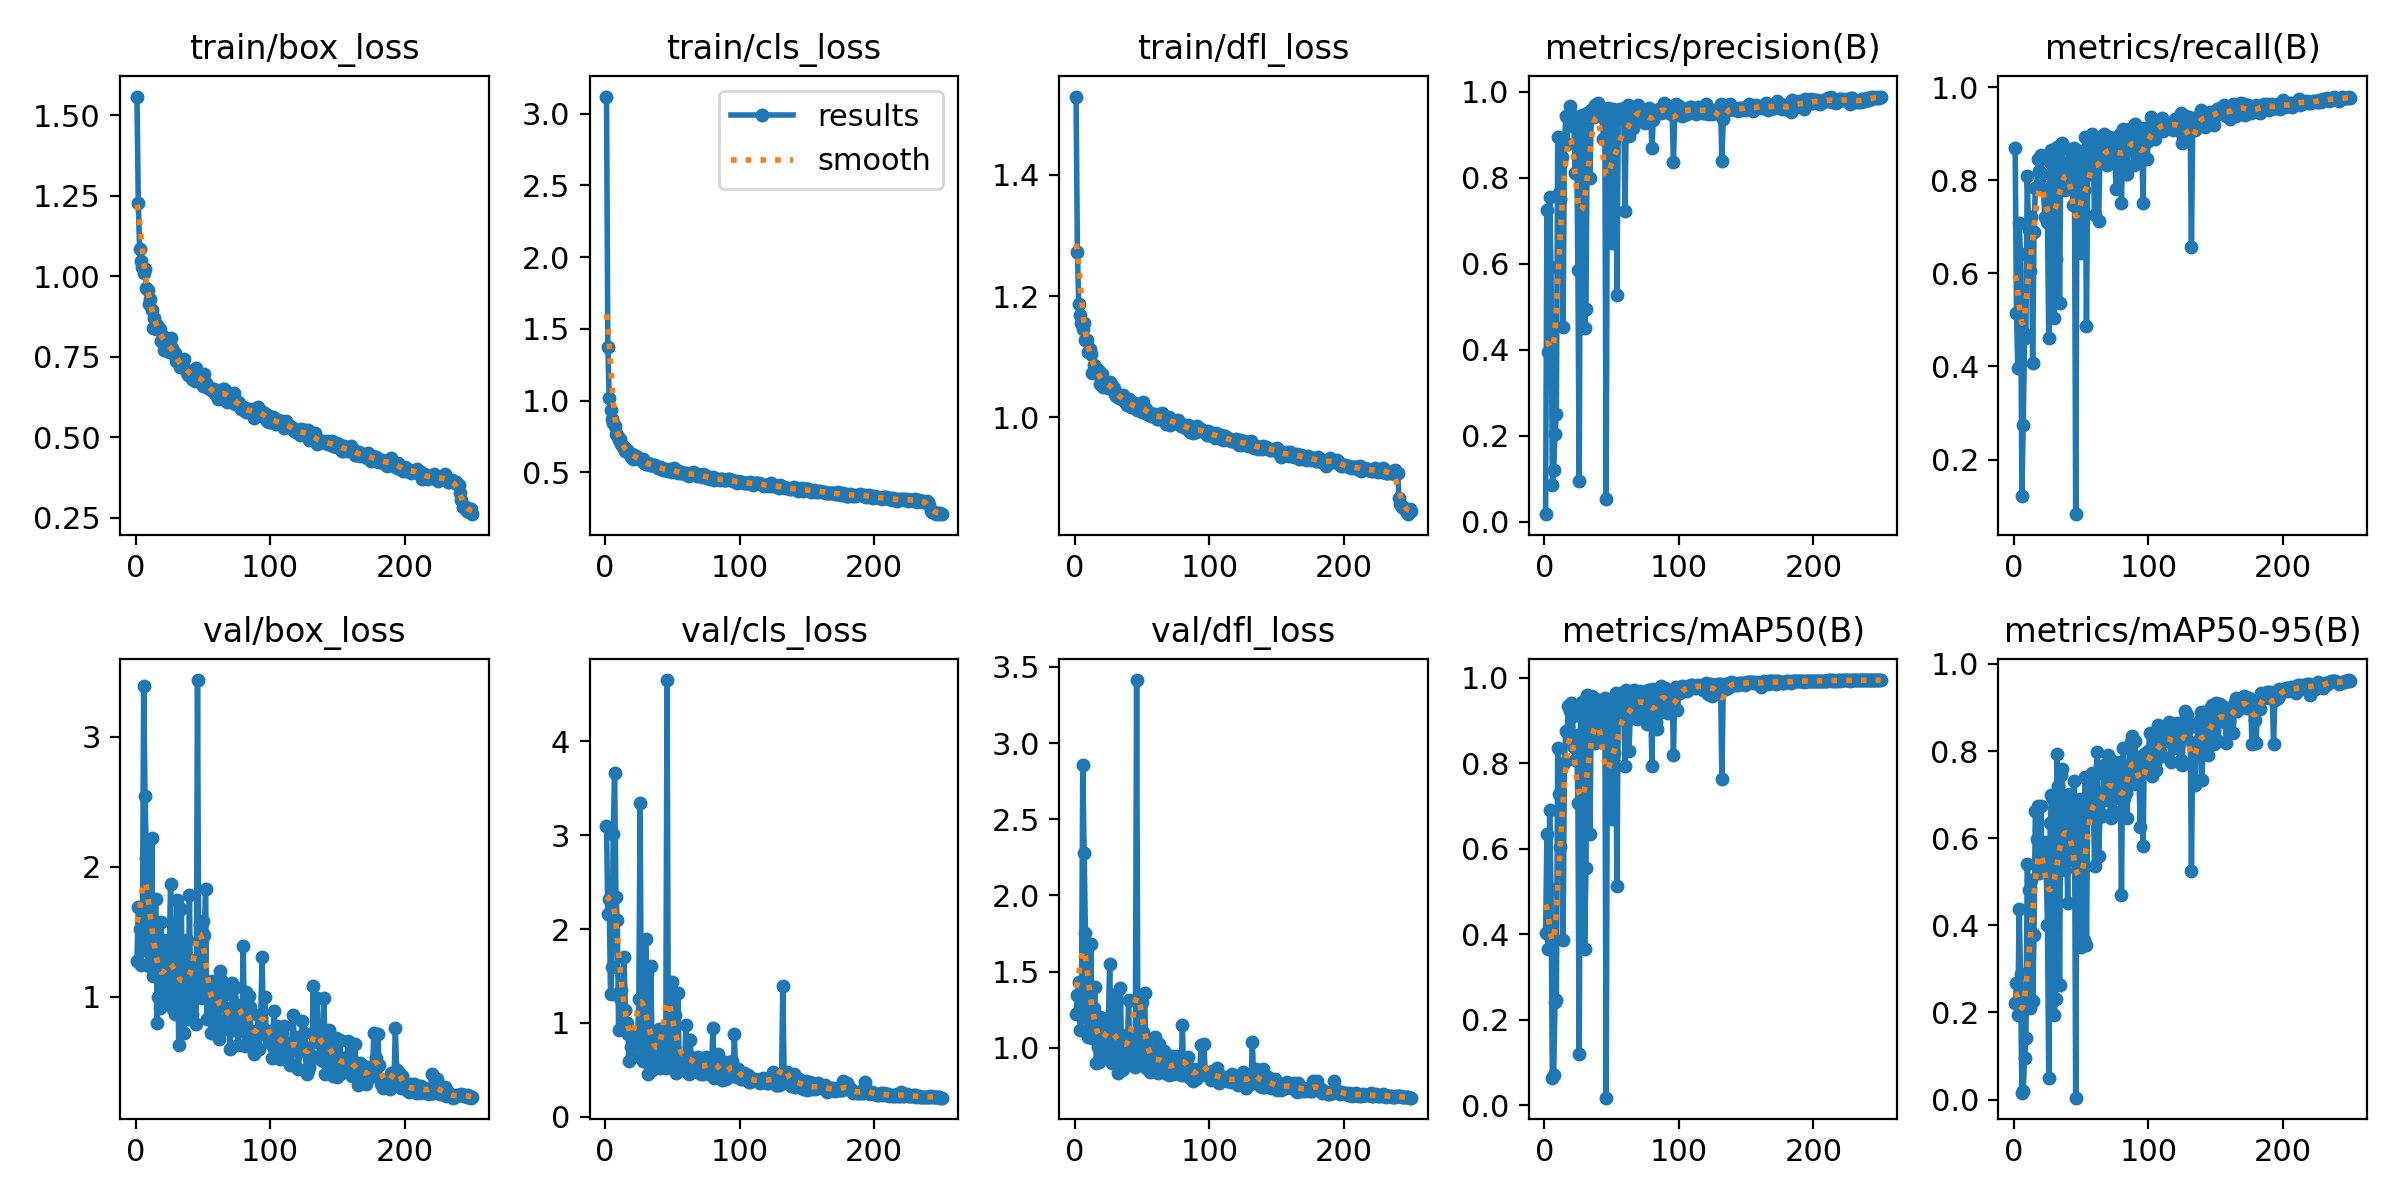

The file beside this chart, header and first rows:
epoch, time, train/box_loss, train/cls_loss, train/dfl_loss, metrics/precision(B), metrics/recall(B), metrics/mAP50(B), metrics/mAP50-95(B), val/box_loss, val/cls_loss, val/dfl_loss, lr/pg0, lr/pg1, lr/pg2
1, 4.888, 1.559, 3.12, 1.529, 0.01749, 0.8698, 0.4026, 0.2218, 1.277, 3.094, 1.222, 0.0002834, 0.0002834, 0.0002834
2, 9.051, 1.226, 1.373, 1.273, 0.7241, 0.5154, 0.634, 0.2682, 1.686, 2.163, 1.349, 0.0005811, 0.0005811, 0.0005811
3, 13.17, 1.085, 1.02, 1.187, 0.3939, 0.3963, 0.3656, 0.1946, 1.518, 2.319, 1.431, 0.0008765, 0.0008765, 0.0008765
4, 17.3, 1.049, 0.9317, 1.169, 0.7552, 0.7077, 0.6898, 0.4376, 1.242, 1.304, 1.12, 0.00117, 0.00117, 0.00117
5, 21.52, 1.03, 0.8731, 1.155, 0.5921, 0.6421, 0.5058, 0.2884, 1.36, 1.599, 1.225, 0.00146, 0.00146, 0.00146
6, 25.62, 1.009, 0.8399, 1.147, 0.08556, 0.1211, 0.06291, 0.01418, 3.388, 3.018, 2.855, 0.001634, 0.001634, 0.001634
7, 29.86, 1.023, 0.823, 1.156, 0.1195, 0.2748, 0.07066, 0.02005, 2.543, 3.659, 2.281, 0.001627, 0.001627, 0.001627
8, 34.63, 0.9633, 0.7666, 1.127, 0.2043, 0.4611, 0.2426, 0.09537, 2.066, 2.346, 1.755, 0.001621, 0.001621, 0.001621
9, 39.52, 0.9573, 0.7624, 1.128, 0.2508, 0.4674, 0.2459, 0.1412, 1.347, 2.099, 1.193, 0.001614, 0.001614, 0.001614
10, 44.09, 0.9138, 0.7234, 1.107, 0.8932, 0.8081, 0.8353, 0.5401, 1.238, 0.928, 1.073, 0.001608, 0.001608, 0.001608
11, 48.88, 0.9295, 0.731, 1.112, 0.7638, 0.6919, 0.727, 0.4804, 1.268, 1.264, 1.138, 0.001601, 0.001601, 0.001601
12, 53.18, 0.8959, 0.6952, 1.104, 0.7493, 0.604, 0.6044, 0.2112, 2.223, 1.352, 1.684, 0.001594, 0.001594, 0.001594
13, 57.72, 0.8398, 0.6736, 1.074, 0.8489, 0.7202, 0.7945, 0.5038, 1.161, 0.9715, 1.064, 0.001588, 0.001588, 0.001588
14, 62.35, 0.8699, 0.6723, 1.086, 0.4528, 0.4077, 0.3853, 0.2267, 1.503, 1.703, 1.26, 0.001581, 0.001581, 0.001581
15, 67, 0.8357, 0.649, 1.078, 0.8752, 0.6894, 0.8007, 0.3771, 1.752, 1.141, 1.397, 0.001575, 0.001575, 0.001575
16, 71.33, 0.8492, 0.6522, 1.081, 0.9439, 0.7842, 0.8757, 0.6632, 0.7933, 0.9959, 0.9031, 0.001568, 0.001568, 0.001568
17, 75.67, 0.8352, 0.638, 1.071, 0.8783, 0.7859, 0.8729, 0.5987, 0.9989, 0.8852, 1.006, 0.001561, 0.001561, 0.001561
18, 80.07, 0.8349, 0.6354, 1.077, 0.9416, 0.8446, 0.9342, 0.6747, 0.9123, 0.5977, 0.9101, 0.001555, 0.001555, 0.001555
19, 84.6, 0.7989, 0.6087, 1.054, 0.967, 0.8195, 0.9224, 0.5194, 1.573, 0.7486, 1.204, 0.001548, 0.001548, 0.001548
20, 88.93, 0.8153, 0.6282, 1.071, 0.9474, 0.8544, 0.941, 0.6738, 0.9569, 0.6741, 0.9407, 0.001542, 0.001542, 0.001542
21, 93.28, 0.7705, 0.5887, 1.05, 0.92, 0.8131, 0.9097, 0.5235, 1.435, 0.8752, 1.12, 0.001535, 0.001535, 0.001535
22, 97.56, 0.7889, 0.6135, 1.054, 0.9371, 0.785, 0.8374, 0.5785, 1.04, 0.8164, 1.037, 0.001528, 0.001528, 0.001528
23, 102, 0.8014, 0.6138, 1.055, 0.8112, 0.7209, 0.8079, 0.5914, 0.9477, 0.8635, 0.956, 0.001522, 0.001522, 0.001522
24, 106.4, 0.7958, 0.6009, 1.057, 0.9248, 0.7836, 0.8663, 0.5381, 1.338, 0.7785, 1.071, 0.001515, 0.001515, 0.001515
25, 110.6, 0.7651, 0.5929, 1.049, 0.5863, 0.711, 0.7057, 0.4007, 1.363, 1.251, 1.194, 0.001509, 0.001509, 0.001509
26, 114.7, 0.8095, 0.595, 1.059, 0.09519, 0.4604, 0.1198, 0.04857, 1.866, 3.347, 1.547, 0.001502, 0.001502, 0.001502
27, 119.2, 0.7776, 0.5868, 1.055, 0.9441, 0.8393, 0.9279, 0.6341, 1.123, 0.6296, 1.003, 0.001495, 0.001495, 0.001495
28, 124, 0.763, 0.5925, 1.052, 0.9464, 0.8652, 0.9439, 0.6988, 0.9032, 0.5994, 0.8978, 0.001489, 0.001489, 0.001489
29, 128.3, 0.7611, 0.5676, 1.048, 0.9275, 0.8443, 0.9047, 0.69, 0.8671, 0.6391, 0.9093, 0.001482, 0.001482, 0.001482
30, 132.5, 0.7369, 0.5605, 1.039, 0.4493, 0.5034, 0.3647, 0.1932, 1.417, 1.9, 1.232, 0.001476, 0.001476, 0.001476
31, 136.9, 0.7354, 0.5564, 1.036, 0.4937, 0.6309, 0.5544, 0.2303, 1.746, 1.523, 1.356, 0.001469, 0.001469, 0.001469
32, 141.4, 0.7322, 0.5642, 1.034, 0.9508, 0.8715, 0.9604, 0.7929, 0.63, 0.4568, 0.8333, 0.001462, 0.001462, 0.001462
33, 145.6, 0.7183, 0.5497, 1.033, 0.9392, 0.8709, 0.9512, 0.7209, 0.8928, 0.5264, 0.8776, 0.001456, 0.001456, 0.001456
34, 149.9, 0.7212, 0.5525, 1.034, 0.7994, 0.5369, 0.634, 0.2622, 1.674, 1.606, 1.39, 0.001449, 0.001449, 0.001449
35, 154.6, 0.7241, 0.5476, 1.031, 0.9569, 0.8691, 0.956, 0.7441, 0.8511, 0.5001, 0.8557, 0.001443, 0.001443, 0.001443
36, 159.1, 0.7424, 0.5533, 1.037, 0.9422, 0.8792, 0.9552, 0.7597, 0.7197, 0.5153, 0.8619, 0.001436, 0.001436, 0.001436
37, 163.3, 0.7108, 0.5534, 1.027, 0.9408, 0.8292, 0.8965, 0.59, 1.271, 0.6612, 1.056, 0.001429, 0.001429, 0.001429
38, 167.7, 0.7032, 0.5401, 1.026, 0.9679, 0.7791, 0.8475, 0.5282, 1.434, 0.89, 1.087, 0.001423, 0.001423, 0.001423
39, 172, 0.6933, 0.527, 1.021, 0.972, 0.8164, 0.9044, 0.6911, 0.8266, 0.6093, 0.9109, 0.001416, 0.001416, 0.001416
40, 176.3, 0.6972, 0.5306, 1.03, 0.9735, 0.7829, 0.8604, 0.4509, 1.782, 0.9307, 1.312, 0.00141, 0.00141, 0.00141
41, 180.8, 0.7011, 0.5361, 1.022, 0.9522, 0.8664, 0.9478, 0.7024, 0.8951, 0.5245, 0.9022, 0.001403, 0.001403, 0.001403
42, 185.1, 0.6792, 0.531, 1.017, 0.9587, 0.826, 0.9213, 0.6909, 0.8636, 0.5655, 0.8936, 0.001396, 0.001396, 0.001396
43, 189.4, 0.6884, 0.5163, 1.021, 0.9497, 0.8644, 0.9462, 0.6718, 1.037, 0.592, 0.9294, 0.00139, 0.00139, 0.00139
44, 193.7, 0.6759, 0.5179, 1.017, 0.8886, 0.7477, 0.8549, 0.5507, 1.279, 0.7967, 1.057, 0.001383, 0.001383, 0.001383
45, 198.2, 0.7151, 0.5237, 1.023, 0.9333, 0.8689, 0.9526, 0.7319, 0.7882, 0.5193, 0.8731, 0.001377, 0.001377, 0.001377
46, 202.7, 0.6888, 0.5188, 1.012, 0.0521, 0.08289, 0.01785, 0.00451, 3.438, 4.654, 3.413, 0.00137, 0.00137, 0.00137
47, 206.9, 0.6745, 0.5079, 1.016, 0.9623, 0.8306, 0.9162, 0.6433, 1.078, 0.6194, 0.9374, 0.001363, 0.001363, 0.001363
48, 211.3, 0.6972, 0.5233, 1.014, 0.956, 0.8607, 0.9428, 0.5374, 1.552, 0.6872, 1.165, 0.001357, 0.001357, 0.001357
49, 215.6, 0.674, 0.5106, 1.017, 0.9583, 0.8634, 0.9465, 0.6905, 0.9914, 0.5828, 0.9334, 0.00135, 0.00135, 0.00135
50, 219.8, 0.6586, 0.5, 1.009, 0.6483, 0.6445, 0.6703, 0.3509, 1.583, 1.438, 1.3, 0.001344, 0.001344, 0.001344
51, 224.3, 0.6965, 0.526, 1.025, 0.9595, 0.8197, 0.8968, 0.5421, 1.477, 0.7283, 1.106, 0.001337, 0.001337, 0.001337
52, 228.8, 0.6678, 0.5154, 1.014, 0.8883, 0.7795, 0.823, 0.367, 1.826, 1.089, 1.358, 0.00133, 0.00133, 0.00133
53, 233.3, 0.6615, 0.5009, 1.015, 0.9505, 0.892, 0.9651, 0.7414, 0.8237, 0.4666, 0.8702, 0.001324, 0.001324, 0.001324
54, 237.5, 0.6522, 0.4963, 1.006, 0.5281, 0.4866, 0.5119, 0.3558, 1.017, 1.316, 1.044, 0.001317, 0.001317, 0.001317
55, 241.8, 0.6514, 0.508, 1.007, 0.9511, 0.8614, 0.9455, 0.693, 1.021, 0.5717, 0.9331, 0.001311, 0.001311, 0.001311
56, 246.3, 0.6454, 0.4911, 1.004, 0.9596, 0.8128, 0.9028, 0.7255, 0.7181, 0.5672, 0.8443, 0.001304, 0.001304, 0.001304
57, 250.7, 0.6458, 0.4914, 1.002, 0.9427, 0.8849, 0.9629, 0.6597, 1.117, 0.558, 0.9638, 0.001297, 0.001297, 0.001297
58, 255.3, 0.6484, 0.4928, 1.005, 0.9348, 0.9, 0.963, 0.7501, 0.799, 0.5023, 0.8509, 0.001291, 0.001291, 0.001291
59, 259.4, 0.6343, 0.4976, 1.006, 0.9613, 0.8582, 0.93, 0.7071, 0.8993, 0.5519, 0.8904, 0.001284, 0.001284, 0.001284
60, 263.7, 0.6337, 0.4957, 1, 0.7219, 0.7262, 0.7924, 0.5364, 1.112, 0.9748, 1.073, 0.001278, 0.001278, 0.001278
... 190 more rows
